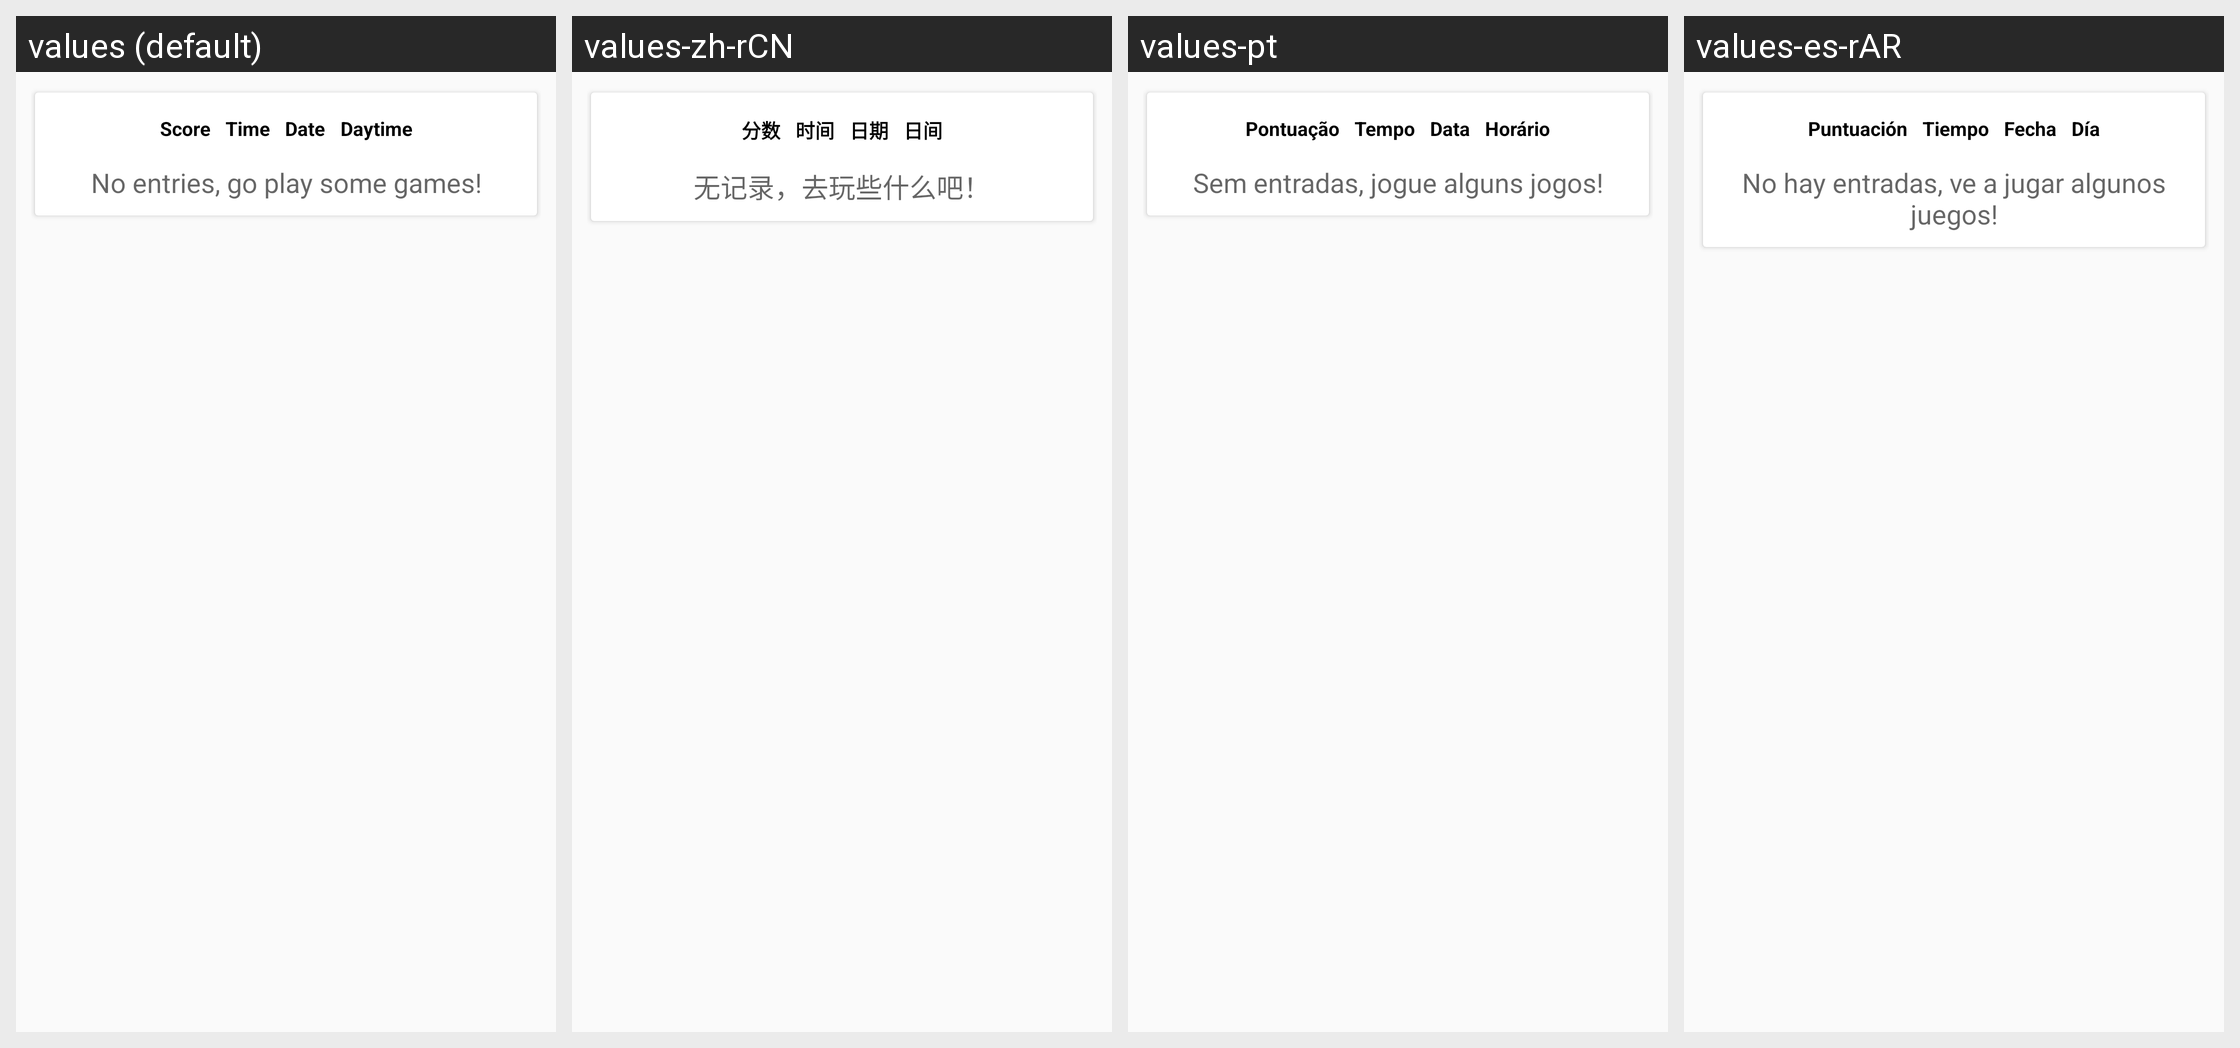

Locale-by-locale string values for the Android screen shown in this grid:
Android screen res/layout/fragment_statistics_tab2.xml rendered under 4 locales, left to right: values (default), values-zh-rCN, values-pt, values-es-rAR. Device: Nexus 5 (rendered at 1080×1920; each locale shown at half size, 540×960, under a caption strip naming it); theme AppThemeNoActionBar.
Other locales in the repository, not shown: values-de, values-eo, values-es, values-fi, values-fr, values-hu, values-it, values-ja, values-nb, values-pl, values-pt-rBR, values-tr, values-uk.
Strings drawn on this screen, with the default value and each locale's value (text and hints the layout hard-codes, and strings that could not be matched under every locale, appear in the picture but are not listed):

game_time
  values: Time
  values-zh-rCN: 时间
  values-pt: Tempo
  values-es-rAR: Tiempo

statistics_date
  values: Date
  values-zh-rCN: 日期
  values-pt: Data
  values-es-rAR: Fecha

statistics_no_entries
  values: No entries, go play some games!
  values-zh-rCN: 无记录，去玩些什么吧！
  values-pt: Sem entradas, jogue alguns jogos!
  values-es-rAR: No hay entradas, ve a jugar algunos juegos!
